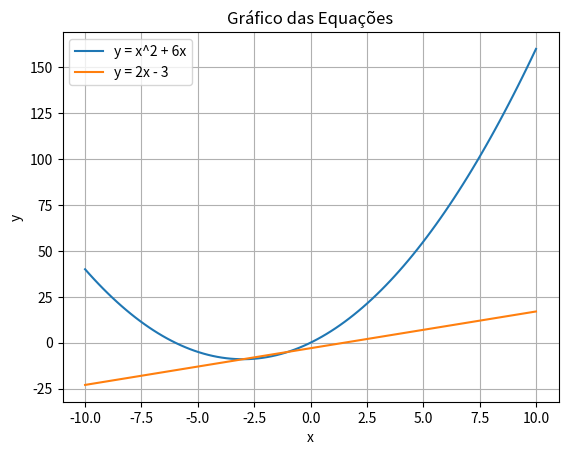

Here is the Python script that generated this plot:
# exemplo de grafico com a equação de segundo grau

import numpy as np
import matplotlib.pyplot as plt

# Gerar valores para o eixo x
x = np.linspace(-10, 10, 100)

# Calcular os valores correspondentes no eixo y para a primeira equação
y1 = x**2 + 6 * x

# Calcular os valores correspondentes no eixo y para a segunda equação
y2 = 2 * x - 3

# Plotar o gráfico das equações
plt.plot(x, y1, label="y = x^2 + 6x")
plt.plot(x, y2, label="y = 2x - 3")
plt.xlabel("x")
plt.ylabel("y")
plt.title("Gráfico das Equações")
plt.grid(True)
plt.legend()
plt.show()
